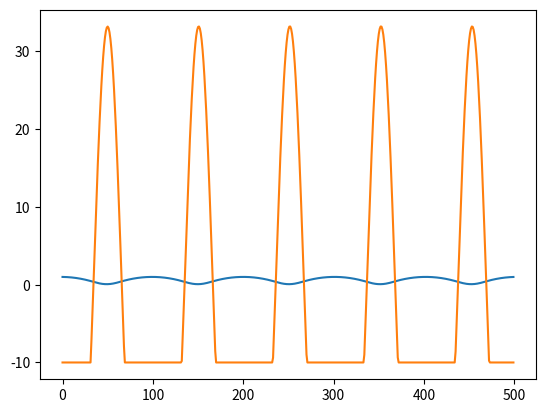

This chart was generated by the following Python code:

import numpy as np
import matplotlib.pyplot as plt

dt=0.01
duration=5

x=1
v=0
m=1
G=10*m

k=100
h=0.5

x_data=[]
F_data=[]
for _ in range(int(duration/dt)):
    F=-G + k*max(h-x,0)
    a=F/m
    v+=a*dt
    x+=v*dt
    x_data.append(x)
    F_data.append(F)

plt.plot(x_data)
plt.plot(F_data)
plt.show()
